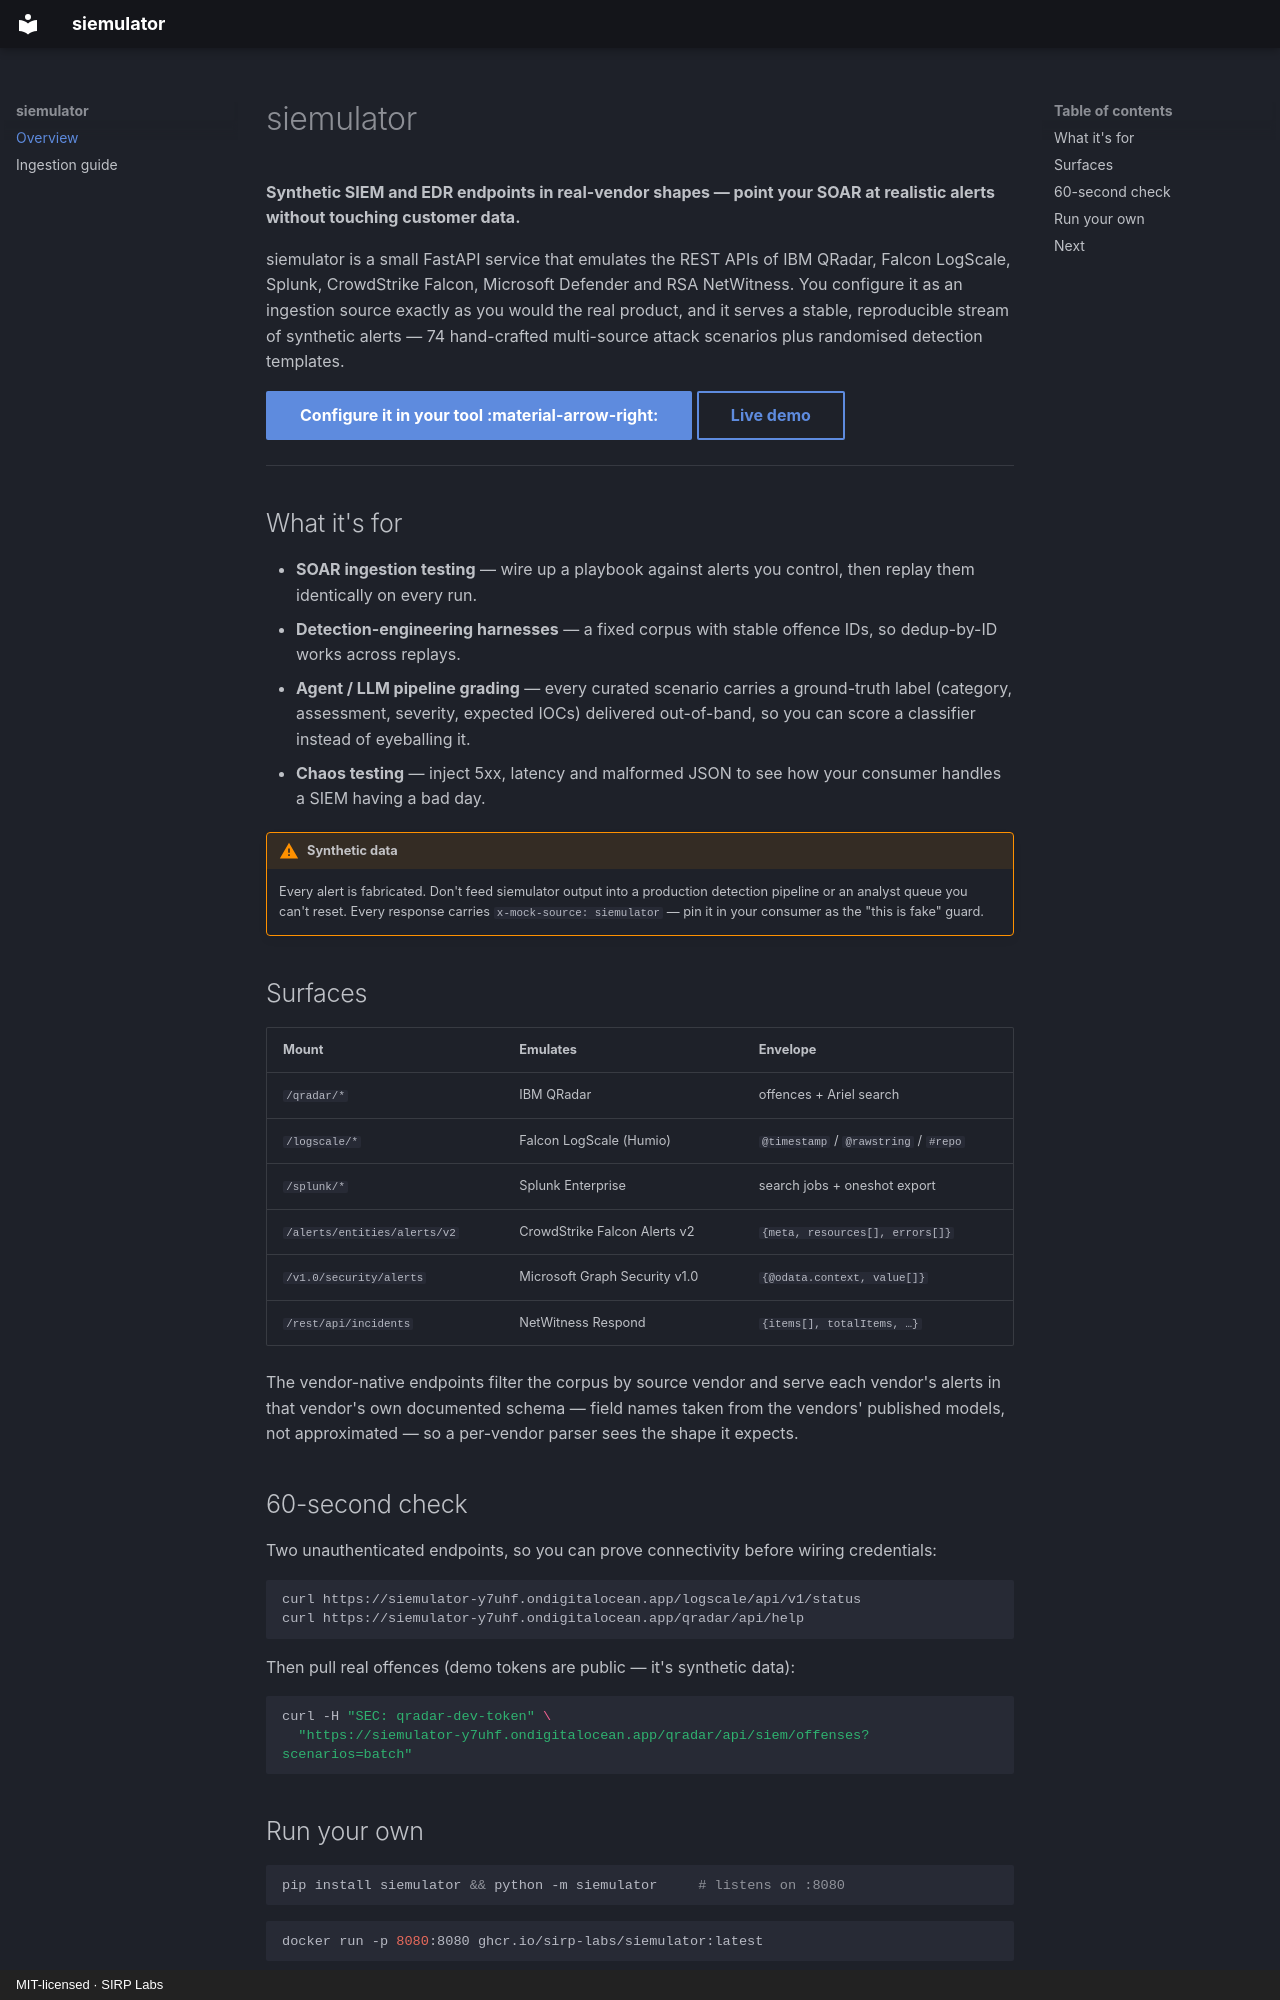

repository: SIRP-Labs/siemulator · page: index.html · generator: mkdocs · copyright: MIT-licensed · SIRP Labs

# siemulator

**Synthetic SIEM and EDR endpoints in real-vendor shapes — point your SOAR at
realistic alerts without touching customer data.**

siemulator is a small FastAPI service that emulates the REST APIs of IBM
QRadar, Falcon LogScale, Splunk, CrowdStrike Falcon, Microsoft Defender and
RSA NetWitness. You configure it as an ingestion source exactly as you would
the real product, and it serves a stable, reproducible stream of synthetic
alerts — 74 hand-crafted multi-source attack scenarios plus randomised
detection templates.

[Configure it in your tool :material-arrow-right:](ingestion-guide.md){ .md-button .md-button--primary }
[Live demo](https://siemulator-y7uhf.ondigitalocean.app){ .md-button }

---

## What it's for

- **SOAR ingestion testing** — wire up a playbook against alerts you control,
  then replay them identically on every run.
- **Detection-engineering harnesses** — a fixed corpus with stable offence IDs,
  so dedup-by-ID works across replays.
- **Agent / LLM pipeline grading** — every curated scenario carries a
  ground-truth label (category, assessment, severity, expected IOCs) delivered
  out-of-band, so you can score a classifier instead of eyeballing it.
- **Chaos testing** — inject 5xx, latency and malformed JSON to see how your
  consumer handles a SIEM having a bad day.

!!! warning "Synthetic data"
    Every alert is fabricated. Don't feed siemulator output into a production
    detection pipeline or an analyst queue you can't reset. Every response
    carries `x-mock-source: siemulator` — pin it in your consumer as the
    "this is fake" guard.

## Surfaces

| Mount | Emulates | Envelope |
| --- | --- | --- |
| `/qradar/*` | IBM QRadar | offences + Ariel search |
| `/logscale/*` | Falcon LogScale (Humio) | `@timestamp` / `@rawstring` / `#repo` |
| `/splunk/*` | Splunk Enterprise | search jobs + oneshot export |
| `/alerts/entities/alerts/v2` | CrowdStrike Falcon Alerts v2 | `{meta, resources[], errors[]}` |
| `/v1.0/security/alerts` | Microsoft Graph Security v1.0 | `{@odata.context, value[]}` |
| `/rest/api/incidents` | NetWitness Respond | `{items[], totalItems, …}` |

The vendor-native endpoints filter the corpus by source vendor and serve each
vendor's alerts in that vendor's own documented schema — field names taken
from the vendors' published models, not approximated — so a per-vendor parser
sees the shape it expects.

## 60-second check

Two unauthenticated endpoints, so you can prove connectivity before wiring
credentials:

```bash
curl https://siemulator-y7uhf.ondigitalocean.app/logscale/api/v1/status
curl https://siemulator-y7uhf.ondigitalocean.app/qradar/api/help
```

Then pull real offences (demo tokens are public — it's synthetic data):

```bash
curl -H "SEC: qradar-dev-token" \
  "https://siemulator-y7uhf.ondigitalocean.app/qradar/api/siem/offenses?scenarios=batch"
```

## Run your own

```bash
pip install siemulator && python -m siemulator     # listens on :8080
```

```bash
docker run -p 8080:8080 ghcr.io/sirp-labs/siemulator:latest
```
